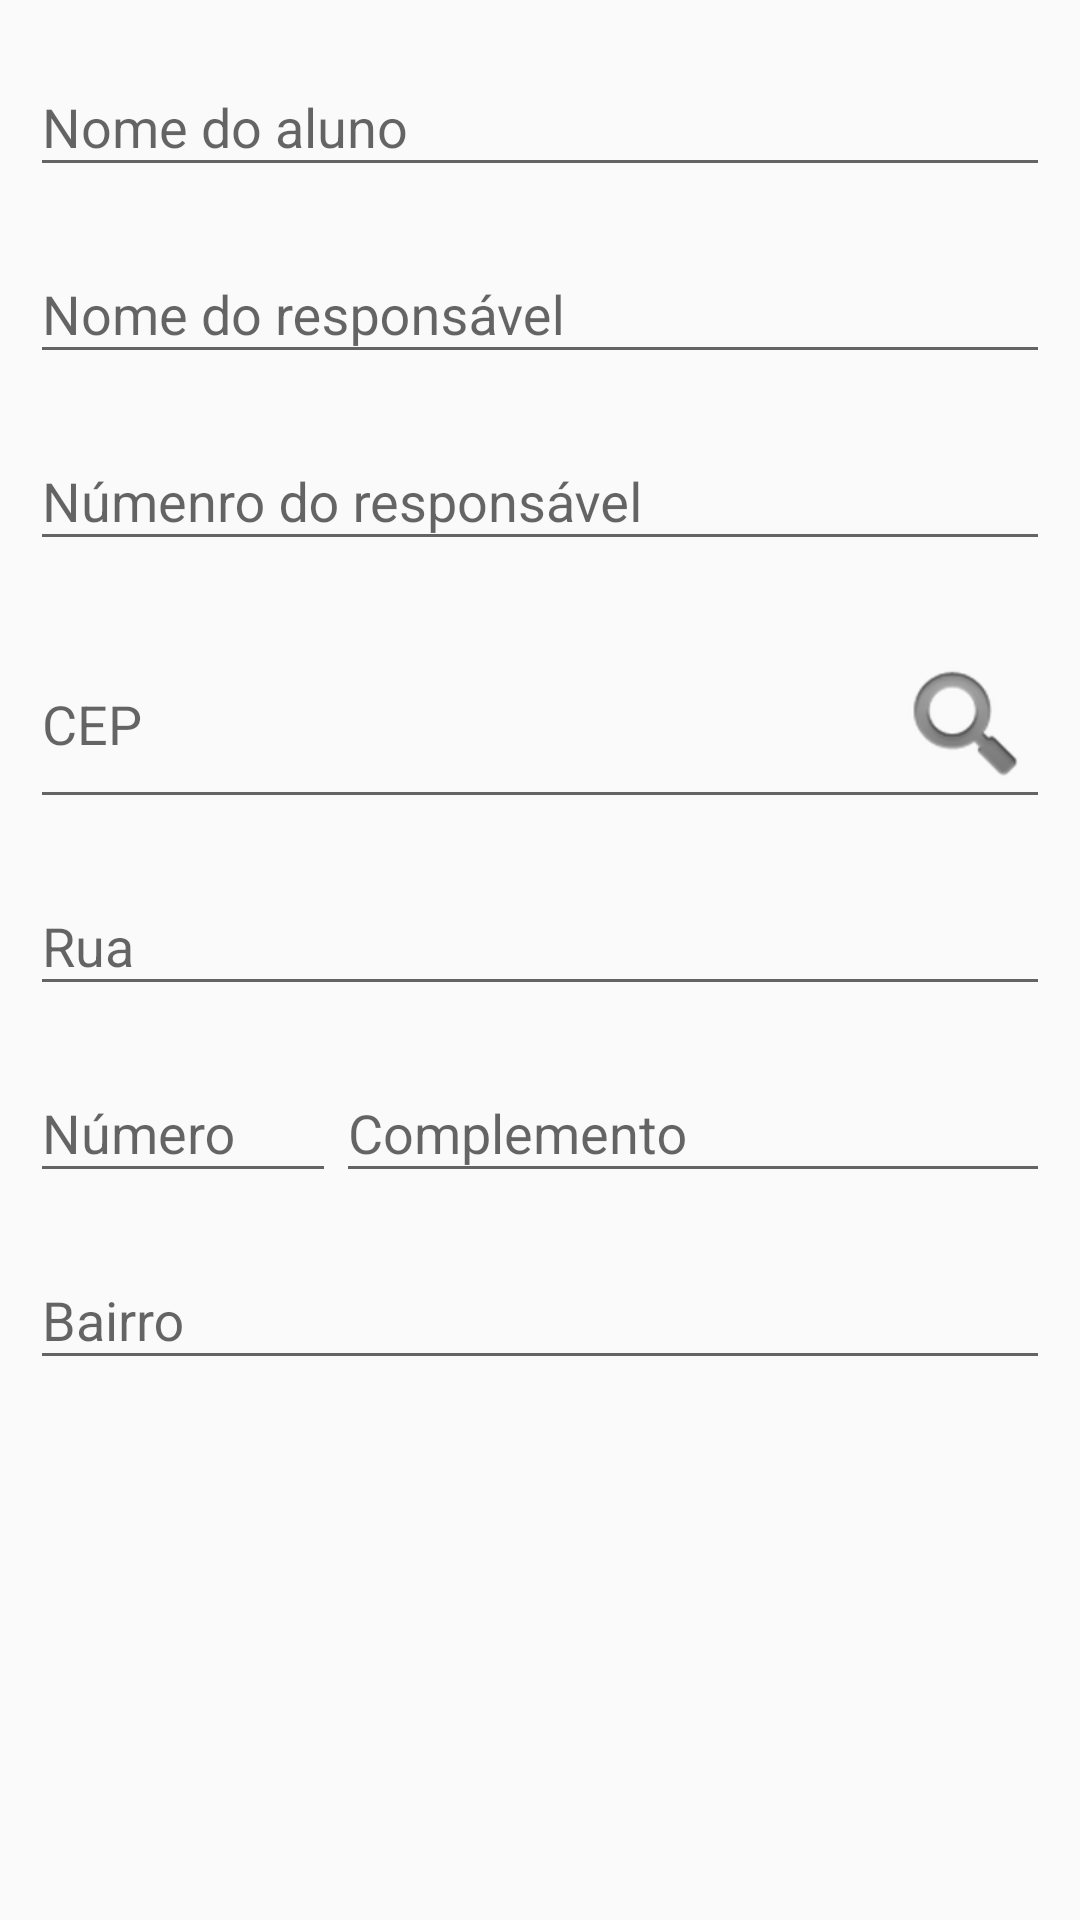

Here is an Android app screen rendered from its layout file. Give the layout XML and the strings, colors and styles it references.
<!-- AndroidManifest.xml: activity theme AppTheme.NoActionBar -->
<!-- res/layout/activity_register_student.xml -->
<?xml version="1.0" encoding="utf-8"?>
<ScrollView
    xmlns:android="http://schemas.android.com/apk/res/android"
    android:layout_height="match_parent"
    android:layout_width="match_parent">
    <LinearLayout
        android:orientation="vertical"
        android:layout_width="match_parent"
        android:layout_height="wrap_content"
        android:layout_marginEnd="@dimen/form_padding"
        android:layout_marginStart="@dimen/form_padding">

        <android.support.design.widget.TextInputLayout
            android:id="@+id/il_student_name"
            android:layout_width="match_parent"
            android:layout_height="wrap_content"
            android:layout_marginTop="10dp"
            android:gravity="center"
            android:weightSum="1">

            <EditText
                android:id="@+id/et_student_name"
                android:layout_width="match_parent"
                android:layout_height="wrap_content"
                android:hint="@string/lbl_student_name"
                android:maxLength="14"
                android:inputType="text"
                android:imeOptions="actionDone"
                android:textColor="@android:color/black"
                android:textColorHint="@android:color/darker_gray" />
        </android.support.design.widget.TextInputLayout>

        <android.support.design.widget.TextInputLayout
            android:id="@+id/il_parent_name"
            android:layout_width="match_parent"
            android:layout_height="wrap_content"
            android:layout_marginTop="10dp"
            android:gravity="center"
            android:weightSum="1">

            <EditText
                android:id="@+id/et_parent_name"
                android:layout_width="match_parent"
                android:layout_height="wrap_content"
                android:hint="@string/lbl_student_parent"
                android:maxLength="14"
                android:inputType="number"
                android:imeOptions="actionDone"
                android:textColor="@android:color/darker_gray"
                android:textColorHint="@android:color/darker_gray"
                android:shadowColor="@android:color/black"/>
        </android.support.design.widget.TextInputLayout>

        <android.support.design.widget.TextInputLayout
            android:id="@+id/il_parent_number"
            android:layout_width="match_parent"
            android:layout_height="wrap_content"
            android:layout_marginTop="10dp"
            android:gravity="center"
            android:weightSum="1">

            <EditText
                android:id="@+id/et_parent_number"
                android:layout_width="match_parent"
                android:layout_height="wrap_content"
                android:hint="@string/lbl_student_parent_number"
                android:maxLength="14"
                android:inputType="number"
                android:imeOptions="actionDone"
                android:textColor="@android:color/darker_gray"
                android:textColorHint="@android:color/darker_gray"
                android:shadowColor="@android:color/black"/>
        </android.support.design.widget.TextInputLayout>

        <android.support.design.widget.TextInputLayout
            android:id="@+id/il_zipcode"
            android:layout_width="match_parent"
            android:layout_height="wrap_content"
            android:layout_marginTop="10dp"
            android:gravity="center"
            android:weightSum="1">

            <EditText
                android:id="@+id/et_zipcode"
                android:layout_width="match_parent"
                android:layout_height="wrap_content"
                android:hint="@string/lbl_zipcode"
                android:maxLength="14"
                android:inputType="number"
                android:imeOptions="actionDone"
                android:textColor="@android:color/darker_gray"
                android:textColorHint="@android:color/darker_gray"
                android:shadowColor="@android:color/black"
                android:drawableEnd="@android:drawable/ic_search_category_default"/>
        </android.support.design.widget.TextInputLayout>

        <android.support.design.widget.TextInputLayout
            android:id="@+id/il_street"
            android:layout_width="match_parent"
            android:layout_height="wrap_content"
            android:layout_marginTop="10dp"
            android:layout_gravity="center"
            android:weightSum="1">

            <EditText
                android:id="@+id/et_street"
                android:layout_width="match_parent"
                android:layout_height="wrap_content"
                android:hint="@string/lbl_street"
                android:imeOptions="actionDone"
                android:maxLength="100"
                android:inputType="text"
                android:textColor="@android:color/darker_gray"
                android:textColorHint="@android:color/darker_gray"
                android:shadowColor="@android:color/black" />

        </android.support.design.widget.TextInputLayout>


        <LinearLayout
            android:layout_width="match_parent"
            android:layout_height="wrap_content">

            <android.support.design.widget.TextInputLayout
                android:id="@+id/il_number"
                android:layout_width="match_parent"
                android:layout_height="wrap_content"
                android:layout_weight="0.7"
                android:layout_marginTop="10dp"
                android:weightSum="1">

                <EditText
                    android:id="@+id/et_number"
                    android:layout_width="match_parent"
                    android:layout_height="wrap_content"
                    android:hint="@string/lbl_number"
                    android:imeOptions="actionDone"
                    android:maxLength="15"
                    android:inputType="numberSigned"
                    android:textColor="@android:color/darker_gray"
                    android:textColorHint="@android:color/darker_gray"
                    android:shadowColor="@android:color/black" />

            </android.support.design.widget.TextInputLayout>

            <android.support.design.widget.TextInputLayout
                android:id="@+id/il_complement"
                android:layout_width="match_parent"
                android:layout_height="wrap_content"
                android:layout_weight="0.3"
                android:layout_marginTop="10dp">

                <EditText
                    android:id="@+id/et_complement"
                    android:layout_width="match_parent"
                    android:layout_height="wrap_content"
                    android:imeOptions="actionDone"
                    android:maxLength="100"
                    android:inputType="text"
                    android:hint="@string/lbl_complement"
                    android:textColor="@android:color/darker_gray"
                    android:textColorHint="@android:color/darker_gray" />

            </android.support.design.widget.TextInputLayout>
        </LinearLayout>


        <android.support.design.widget.TextInputLayout
            android:id="@+id/il_neigborhood"
            android:layout_width="match_parent"
            android:layout_height="wrap_content"
            android:layout_marginTop="10dp"
            android:layout_gravity="center"
            android:weightSum="1">

            <EditText
                android:id="@+id/et_neigborhood"
                android:layout_width="match_parent"
                android:layout_height="wrap_content"
                android:hint="@string/lbl_neigborhood"
                android:imeOptions="actionDone"
                android:maxLength="100"
                android:inputType="text"
                android:textColor="@android:color/darker_gray"
                android:textColorHint="@android:color/darker_gray" />

        </android.support.design.widget.TextInputLayout>
    </LinearLayout>
</ScrollView>
<!-- resources referenced by this layout -->
<resources>
  <dimen name="form_padding">10dp</dimen>
  <string name="lbl_complement">Complemento</string>
  <string name="lbl_neigborhood">Bairro</string>
  <string name="lbl_number">Número</string>
  <string name="lbl_street">Rua</string>
  <string name="lbl_student_name">Nome do aluno</string>
  <string name="lbl_student_parent">Nome do responsável</string>
  <string name="lbl_student_parent_number">Númenro do responsável</string>
  <string name="lbl_zipcode">CEP</string>
  <style name="AppTheme.NoActionBar">
          <item name="windowActionBar">false</item>
          <item name="windowNoTitle">true</item>
      </style>
</resources>
